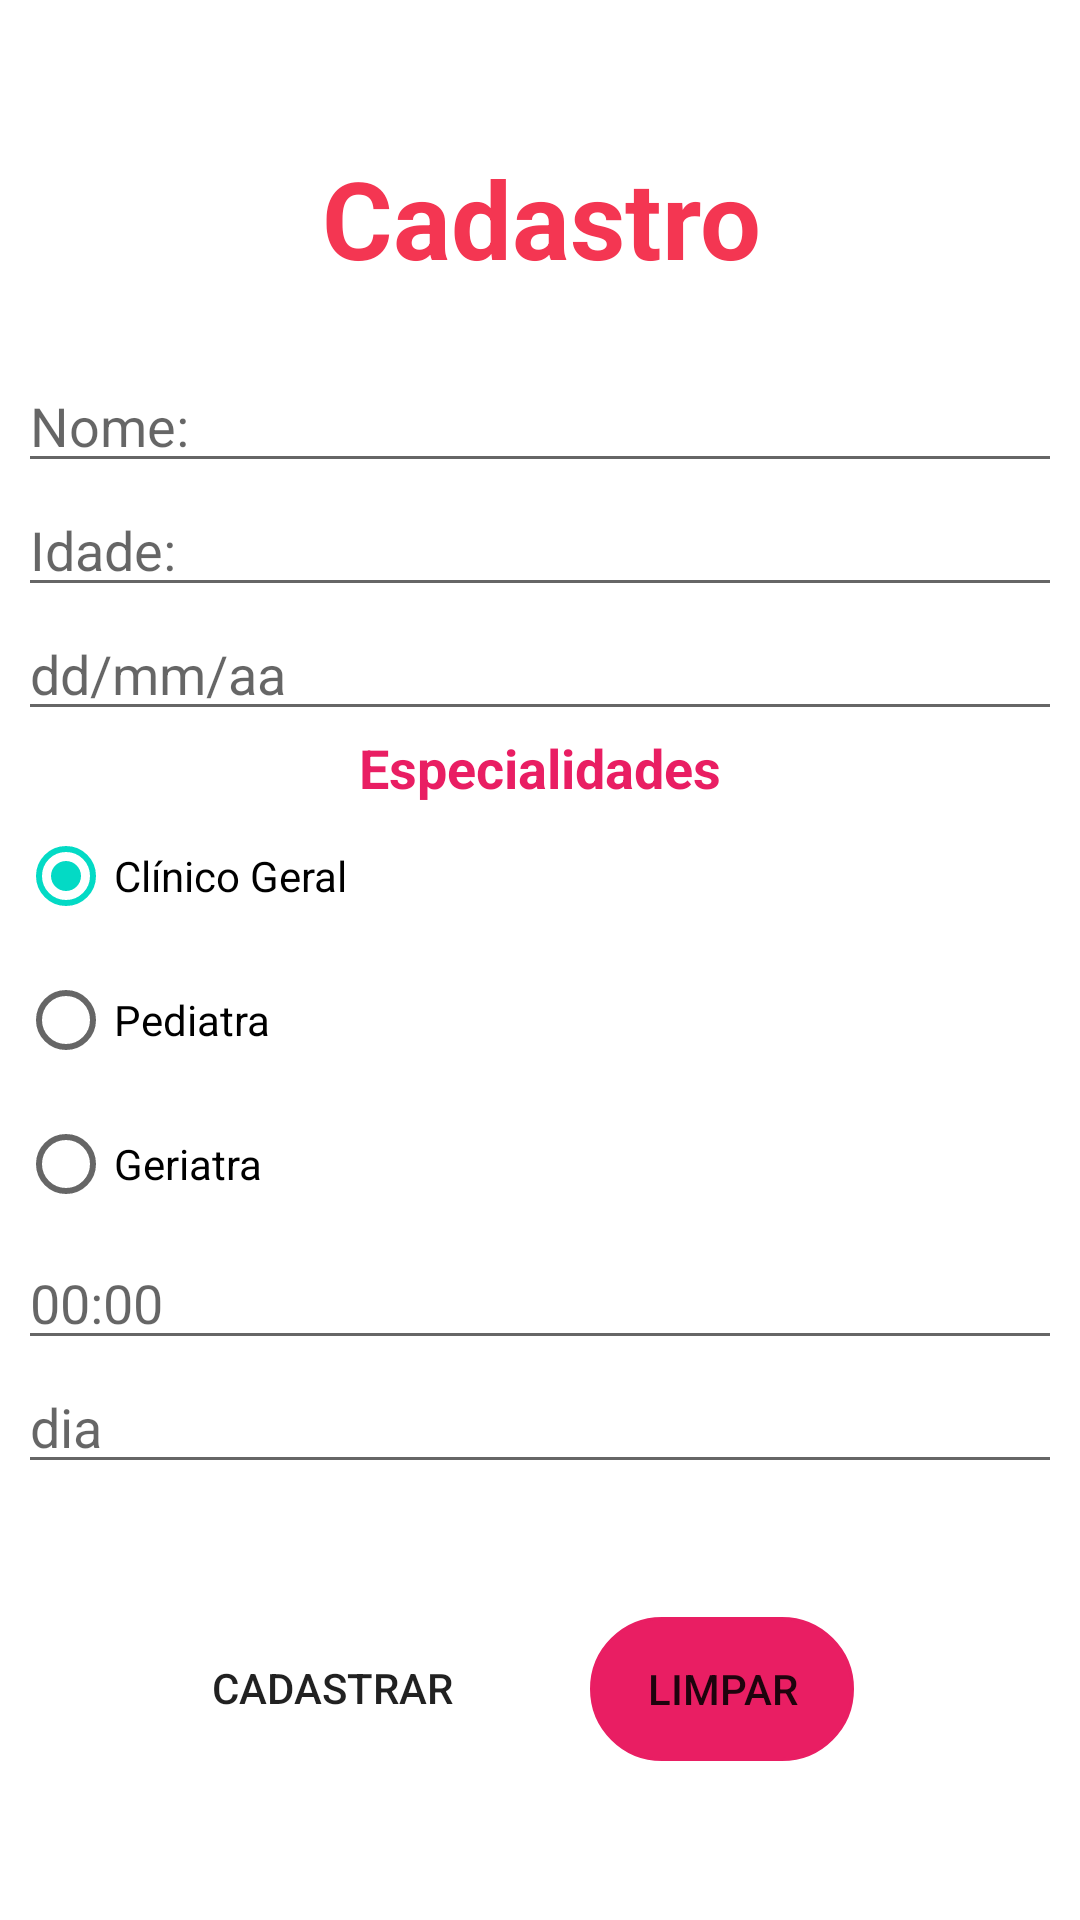

Here is an Android app screen rendered from its layout file. Give the layout XML and the strings, colors and styles it references.
<!-- AndroidManifest.xml: application theme Theme.TrabalhoAvaliativo -->
<!-- res/layout/activity_tela2.xml -->
<?xml version="1.0" encoding="utf-8"?>
<androidx.constraintlayout.widget.ConstraintLayout xmlns:android="http://schemas.android.com/apk/res/android"
    xmlns:app="http://schemas.android.com/apk/res-auto"
    xmlns:tools="http://schemas.android.com/tools"
    android:layout_width="match_parent"
    android:layout_height="match_parent"
    tools:context=".Tela2">

    <TextView
        android:id="@+id/tvTitulo2"
        android:layout_width="399dp"
        android:layout_height="51dp"
        android:text="@string/tvTitulo2"
        android:textAlignment="center"
        android:textColor="#F43652"
        android:textSize="36sp"
        android:textStyle="bold"
        app:layout_constraintBottom_toBottomOf="parent"
        app:layout_constraintEnd_toEndOf="parent"
        app:layout_constraintHorizontal_bias="0.498"
        app:layout_constraintStart_toStartOf="parent"
        app:layout_constraintTop_toTopOf="parent"
        app:layout_constraintVertical_bias="0.082" />

    <LinearLayout
        android:id="@+id/llFormulario"
        android:layout_width="348dp"
        android:layout_height="401dp"
        android:orientation="vertical"
        app:layout_constraintBottom_toBottomOf="parent"
        app:layout_constraintEnd_toEndOf="parent"
        app:layout_constraintHorizontal_bias="0.492"
        app:layout_constraintStart_toStartOf="parent"
        app:layout_constraintTop_toTopOf="parent">

        <EditText
            android:id="@+id/etNome"
            android:layout_width="match_parent"
            android:layout_height="wrap_content"
            android:ems="10"
            android:hint="@string/etNome"
            android:inputType="textPersonName" />

        <EditText
            android:id="@+id/etIdade"
            android:layout_width="match_parent"
            android:layout_height="wrap_content"
            android:ems="10"
            android:hint="@string/etIdade"
            android:inputType="number" />

        <EditText
            android:id="@+id/etDataNasc"
            android:layout_width="match_parent"
            android:layout_height="wrap_content"
            android:ems="10"
            android:hint="@string/etDadaNasc"
            android:inputType="date" />

        <TextView
            android:id="@+id/etEspecialidades"
            android:layout_width="match_parent"
            android:layout_height="wrap_content"
            android:text="@string/etEspecialidades"
            android:textAlignment="center"
            android:textColor="#E91E63"
            android:textSize="18sp"
            android:textStyle="bold" />

        <RadioGroup
            android:id="@+id/rgEspecialidade"
            android:layout_width="match_parent"
            android:layout_height="wrap_content">

            <RadioButton
                android:id="@+id/rbClinicoGeral"
                android:layout_width="match_parent"
                android:layout_height="wrap_content"
                android:checked="true"
                android:text="@string/rbClinicoGeral" />

            <RadioButton
                android:id="@+id/rbPediatra"
                android:layout_width="match_parent"
                android:layout_height="wrap_content"
                android:text="@string/rbPediatra" />

            <RadioButton
                android:id="@+id/rbGeriatra"
                android:layout_width="match_parent"
                android:layout_height="wrap_content"
                android:text="@string/rbGeriatra" />

        </RadioGroup>

        <EditText
            android:id="@+id/etHora"
            android:layout_width="match_parent"
            android:layout_height="wrap_content"
            android:ems="10"
            android:hint="@string/etHora"
            android:inputType="time" />

        <EditText
            android:id="@+id/etDia"
            android:layout_width="match_parent"
            android:layout_height="wrap_content"
            android:ems="10"
            android:hint="@string/etDia"
            android:inputType="number" />

    </LinearLayout>

    <Button
        android:id="@+id/btNovoCadastro"
        android:layout_width="wrap_content"
        android:layout_height="wrap_content"
        android:background="@drawable/button_border"
        android:backgroundTint="#E91E63"

        android:text="@string/btNovoCadastro"
        app:layout_constraintBottom_toBottomOf="parent"
        app:layout_constraintEnd_toEndOf="parent"
        app:layout_constraintHorizontal_bias="0.723"
        app:layout_constraintStart_toStartOf="parent"
        app:layout_constraintTop_toBottomOf="@+id/llFormulario"
        app:layout_constraintVertical_bias="0.256" />

    <Button
        android:id="@+id/btCadastrar"
        android:layout_width="wrap_content"
        android:layout_height="wrap_content"
        android:background="@drawable/button_border"
        android:backgroundTint="#FFFFFF"
        android:text="@string/btCadastro"
        app:layout_constraintBottom_toBottomOf="parent"
        app:layout_constraintEnd_toStartOf="@+id/btNovoCadastro"
        app:layout_constraintHorizontal_bias="0.612"
        app:layout_constraintStart_toStartOf="parent"
        app:layout_constraintTop_toBottomOf="@+id/llFormulario"
        app:layout_constraintVertical_bias="0.25" />
</androidx.constraintlayout.widget.ConstraintLayout>
<!-- resources referenced by this layout -->
<resources>
  <!-- drawable button_border (drawable) -->
  <?xml version="1.0" encoding="utf-8"?>
  <shape xmlns:android="http://schemas.android.com/apk/res/android"
      android:shape="rectangle">
  
      <stroke
          android:width="1dp"
          android:color="@android:color/white"
          />
  
      <corners
          android:radius="30dp"
          />
  
  
  </shape>
  <string name="btCadastro">Cadastrar</string>
  <string name="btNovoCadastro">Limpar</string>
  <string name="etDadaNasc">dd/mm/aa</string>
  <string name="etDia">dia</string>
  <string name="etEspecialidades">Especialidades</string>
  <string name="etHora">00:00</string>
  <string name="etIdade">Idade:</string>
  <string name="etNome">Nome:</string>
  <string name="rbClinicoGeral">Clínico Geral</string>
  <string name="rbGeriatra">Geriatra</string>
  <string name="rbPediatra">Pediatra</string>
  <string name="tvTitulo2">Cadastro</string>
  <style name="Theme.TrabalhoAvaliativo" parent="Theme.MaterialComponents.DayNight.DarkActionBar">
          
          <item name="colorPrimary">@color/purple_500</item>
          <item name="colorPrimaryVariant">@color/purple_700</item>
          <item name="colorOnPrimary">@color/white</item>
          
          <item name="colorSecondary">@color/teal_200</item>
          <item name="colorSecondaryVariant">@color/teal_700</item>
          <item name="colorOnSecondary">@color/black</item>
          
          <item name="android:statusBarColor" tools:targetApi="l">?attr/colorPrimaryVariant</item>
          
      </style>
  <color name="purple_500">#F43652</color>
  <color name="purple_700">#FF3700B3</color>
  <color name="white">#FFFFFFFF</color>
  <color name="teal_200">#FF03DAC5</color>
  <color name="teal_700">#FF018786</color>
  <color name="black">#FF000000</color>
</resources>
